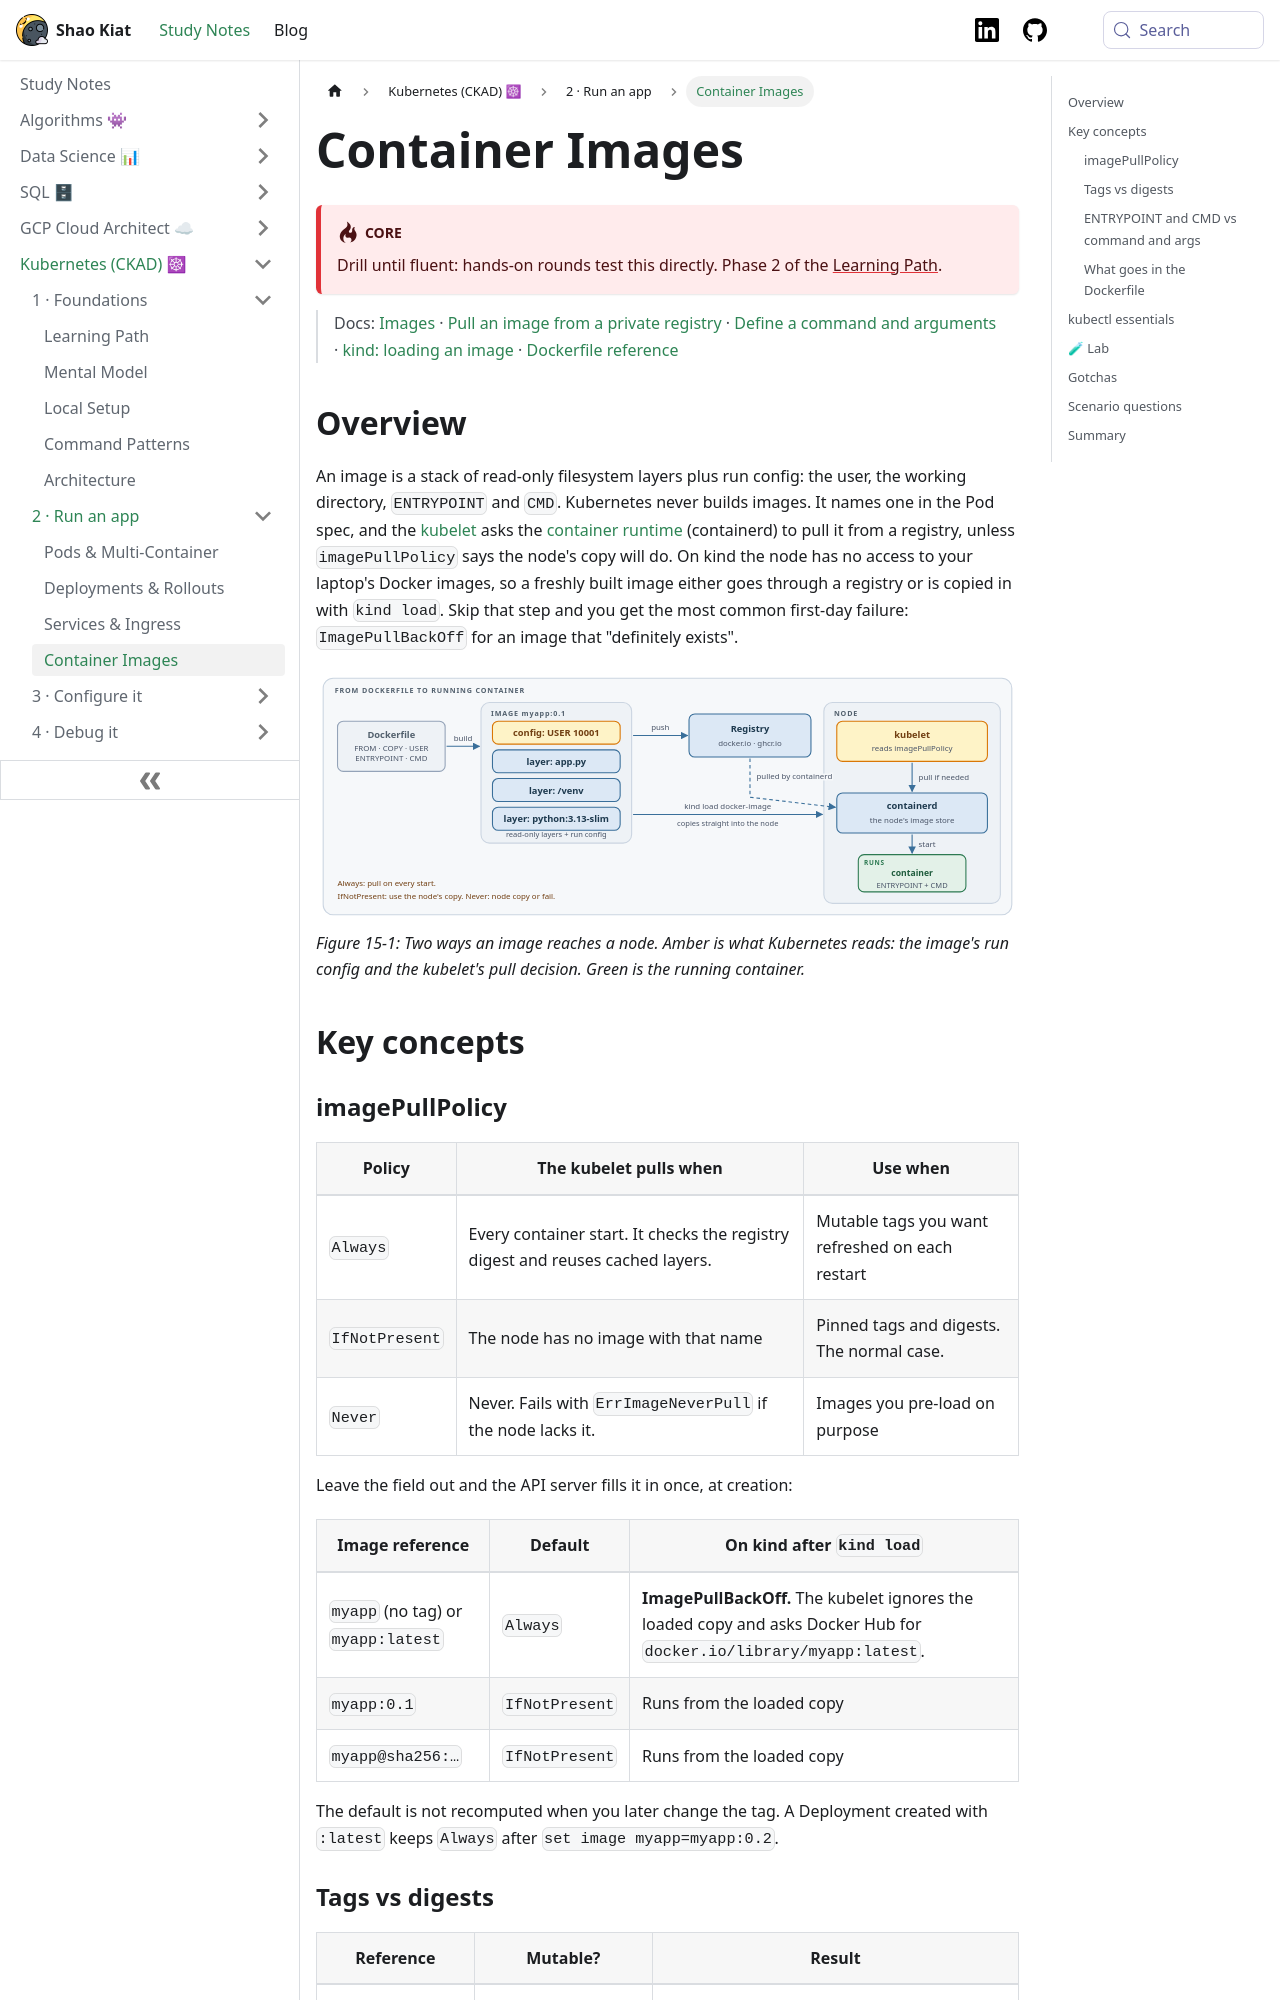

repository: shaokiat/shaokiat-blog · page: docs/kubernetes-ckad/reference/container-images/index.html · generator: docusaurus

---
title: Container Images
sidebar_label: Container Images
sidebar_position: 5
---

import ThemedImage from '@theme/ThemedImage';
import useBaseUrl from '@docusaurus/useBaseUrl';

# Container Images

:::danger[Core]
Drill until fluent: hands-on rounds test this directly. Phase 2 of the [Learning Path](../start-here/learning-path.md).
:::

> Docs: [Images](https://kubernetes.io/docs/concepts/containers/images/) · [Pull an image from a private registry](https://kubernetes.io/docs/tasks/configure-pod-container/pull-image-private-registry/) · [Define a command and arguments](https://kubernetes.io/docs/tasks/inject-data-application/define-command-argument-container/) · [kind: loading an image](https://kind.sigs.k8s.io/docs/user/quick-start/#loading-an-image-into-your-cluster) · [Dockerfile reference](https://docs.docker.com/reference/dockerfile/)

## Overview

An image is a stack of read-only filesystem layers plus run config: the user, the working directory, `ENTRYPOINT` and `CMD`. Kubernetes never builds images. It names one in the Pod spec, and the [kubelet](../start-here/glossary.md#kubelet) asks the [container runtime](../start-here/glossary.md#container-runtime) (containerd) to pull it from a registry, unless `imagePullPolicy` says the node's copy will do. On kind the node has no access to your laptop's Docker images, so a freshly built image either goes through a registry or is copied in with `kind load`. Skip that step and you get the most common first-day failure: `ImagePullBackOff` for an image that "definitely exists".

<ThemedImage
  alt="An image built from a Dockerfile is a stack of read-only layers plus run config. It reaches the node either through a registry pull, which the kubelet triggers according to imagePullPolicy, or by kind load, which copies it straight into containerd. The kubelet then starts the container with the image's ENTRYPOINT and CMD"
  sources={{
    light: useBaseUrl('/img/kubernetes-ckad/fig-container-images-1-light.svg'),
    dark: useBaseUrl('/img/kubernetes-ckad/fig-container-images-1-dark.svg'),
  }}
/>

*Figure 15-1: Two ways an image reaches a node. Amber is what Kubernetes reads: the image's run config and the kubelet's pull decision. Green is the running container.*

## Key concepts

### imagePullPolicy

| Policy | The kubelet pulls when | Use when |
|---|---|---|
| `Always` | Every container start. It checks the registry digest and reuses cached layers. | Mutable tags you want refreshed on each restart |
| `IfNotPresent` | The node has no image with that name | Pinned tags and digests. The normal case. |
| `Never` | Never. Fails with `ErrImageNeverPull` if the node lacks it. | Images you pre-load on purpose |

Leave the field out and the API server fills it in once, at creation:

| Image reference | Default | On kind after `kind load` |
|---|---|---|
| `myapp` (no tag) or `myapp:latest` | `Always` | **ImagePullBackOff.** The kubelet ignores the loaded copy and asks Docker Hub for `docker.io/library/myapp:latest`. |
| `myapp:0.1` | `IfNotPresent` | Runs from the loaded copy |
| `myapp@sha256:…` | `IfNotPresent` | Runs from the loaded copy |

The default is not recomputed when you later change the tag. A Deployment created with `:latest` keeps `Always` after `set image myapp=myapp:0.2`.

### Tags vs digests

| Reference | Mutable? | Result |
|---|---|---|
| `nginx:latest` | Yes, moves on every release | Two Pods of one ReplicaSet can run different code |
| `nginx:1.27` | Yes, re-pushed for patch releases | Usually fine. Nodes that pulled earlier keep the older build under `IfNotPresent`. |
| `nginx@sha256:…` | No | Every node runs identical bytes. Rollback is exact. |

Pin a tag in every manifest you write. Pin a digest where "exactly what we tested" matters: production, regulated workloads, supply-chain policies.
